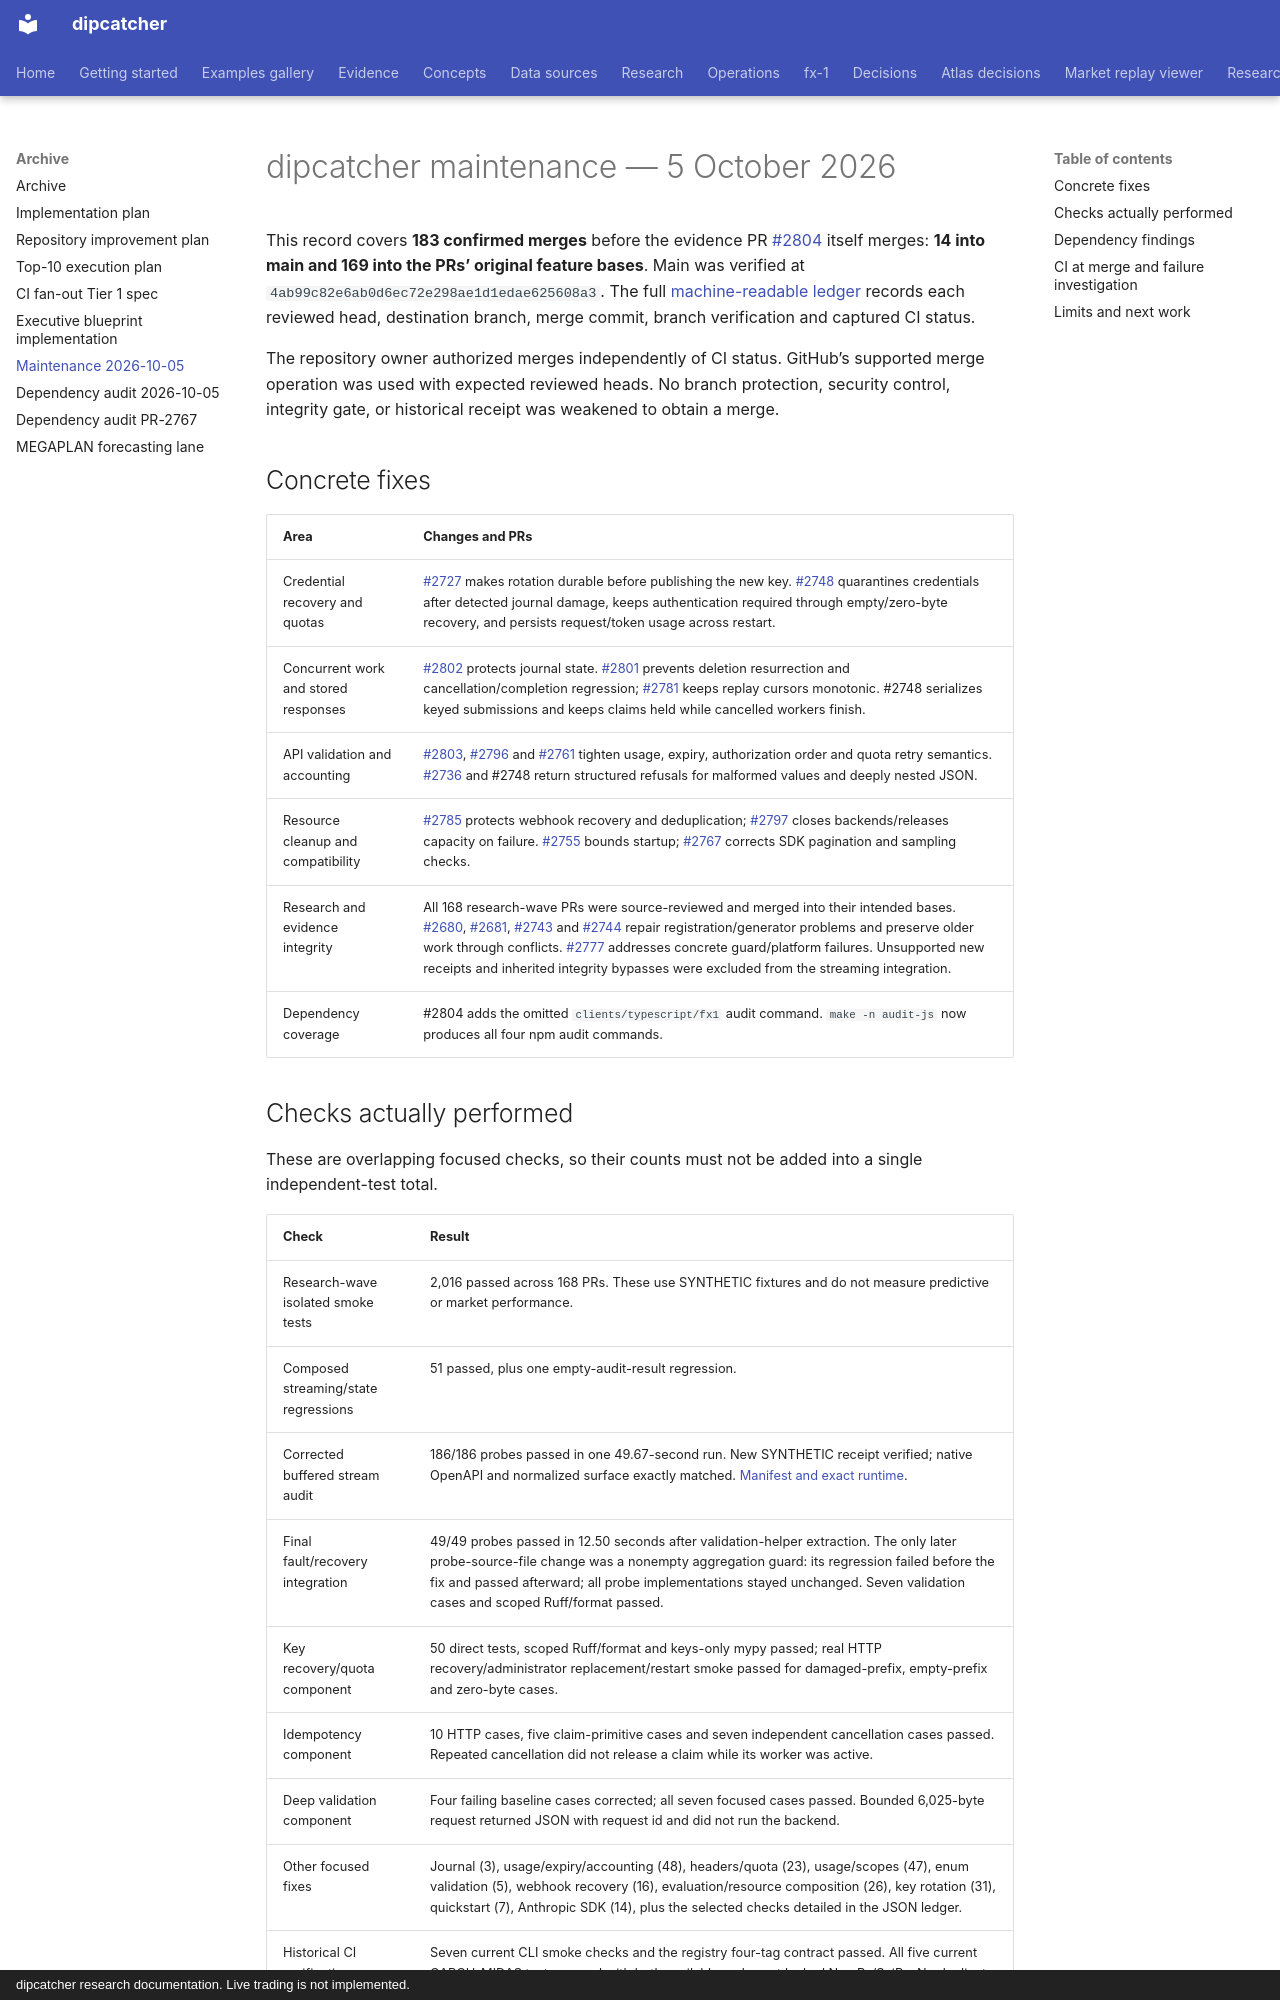

repository: artificial-hedge/dipcatcher · page: maintenance/maintenance-2026-10-05/index.html · generator: mkdocs · copyright: dipcatcher research documentation. Live trading is not implemented.

# dipcatcher maintenance — 5 October 2026

This record covers **183 confirmed merges** before the evidence PR [#2804](https://github.com/artificial-hedge/dipcatcher/pull/2804) itself merges: **14 into main and 169 into the PRs’ original feature bases**. Main was verified at `4ab99c82e6ab0d6ec72e298ae1d1edae625608a3`. The full [machine-readable ledger](maintenance-2026-10-05.json) records each reviewed head, destination branch, merge commit, branch verification and captured CI status.

The repository owner authorized merges independently of CI status. GitHub’s supported merge operation was used with expected reviewed heads. No branch protection, security control, integrity gate, or historical receipt was weakened to obtain a merge.

## Concrete fixes

| Area | Changes and PRs |
|---|---|
| Credential recovery and quotas | [#2727](https://github.com/artificial-hedge/dipcatcher/pull/2727) makes rotation durable before publishing the new key. [#2748](https://github.com/artificial-hedge/dipcatcher/pull/2748) quarantines credentials after detected journal damage, keeps authentication required through empty/zero-byte recovery, and persists request/token usage across restart. |
| Concurrent work and stored responses | [#2802](https://github.com/artificial-hedge/dipcatcher/pull/2802) protects journal state. [#2801](https://github.com/artificial-hedge/dipcatcher/pull/2801) prevents deletion resurrection and cancellation/completion regression; [#2781](https://github.com/artificial-hedge/dipcatcher/pull/2781) keeps replay cursors monotonic. #2748 serializes keyed submissions and keeps claims held while cancelled workers finish. |
| API validation and accounting | [#2803](https://github.com/artificial-hedge/dipcatcher/pull/2803), [#2796](https://github.com/artificial-hedge/dipcatcher/pull/2796) and [#2761](https://github.com/artificial-hedge/dipcatcher/pull/2761) tighten usage, expiry, authorization order and quota retry semantics. [#2736](https://github.com/artificial-hedge/dipcatcher/pull/2736) and #2748 return structured refusals for malformed values and deeply nested JSON. |
| Resource cleanup and compatibility | [#2785](https://github.com/artificial-hedge/dipcatcher/pull/2785) protects webhook recovery and deduplication; [#2797](https://github.com/artificial-hedge/dipcatcher/pull/2797) closes backends/releases capacity on failure. [#2755](https://github.com/artificial-hedge/dipcatcher/pull/2755) bounds startup; [#2767](https://github.com/artificial-hedge/dipcatcher/pull/2767) corrects SDK pagination and sampling checks. |
| Research and evidence integrity | All 168 research-wave PRs were source-reviewed and merged into their intended bases. [#2680](https://github.com/artificial-hedge/dipcatcher/pull/2680), [#2681](https://github.com/artificial-hedge/dipcatcher/pull/2681), [#2743](https://github.com/artificial-hedge/dipcatcher/pull/2743) and [#2744](https://github.com/artificial-hedge/dipcatcher/pull/2744) repair registration/generator problems and preserve older work through conflicts. [#2777](https://github.com/artificial-hedge/dipcatcher/pull/2777) addresses concrete guard/platform failures. Unsupported new receipts and inherited integrity bypasses were excluded from the streaming integration. |
| Dependency coverage | #2804 adds the omitted `clients/typescript/fx1` audit command. `make -n audit-js` now produces all four npm audit commands. |
